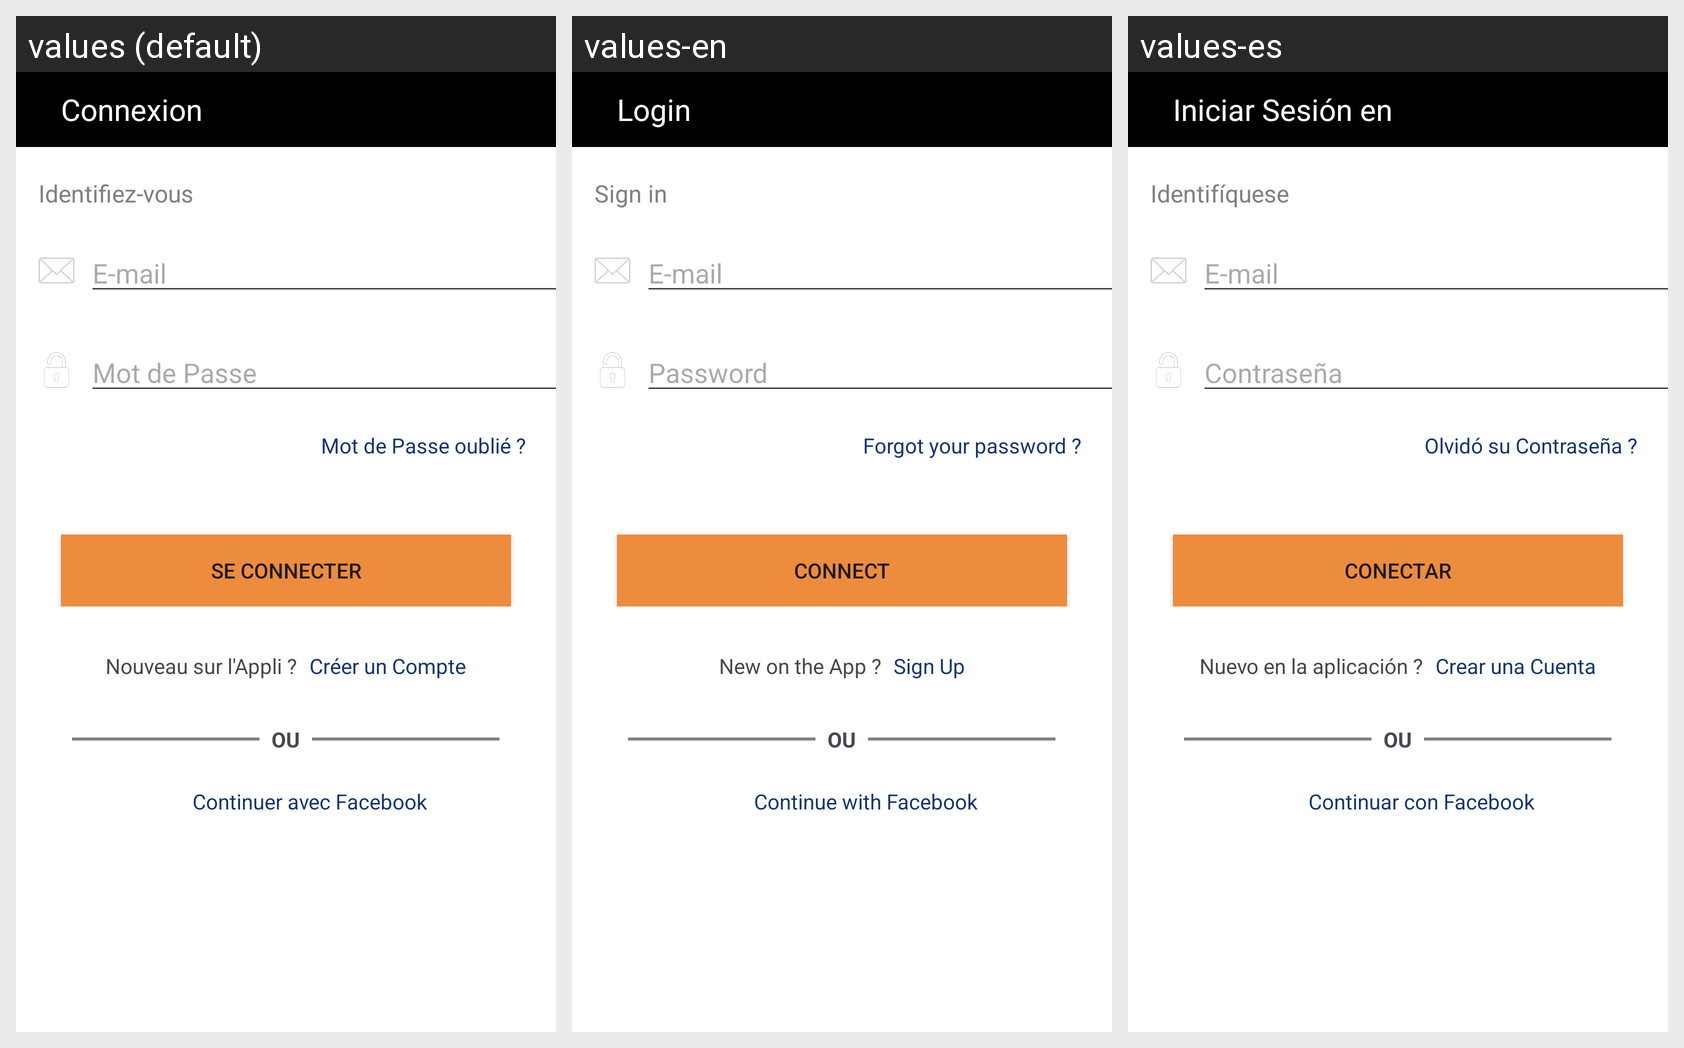

Locale-by-locale string values for the Android screen shown in this grid:
Android screen res/layout/activity_main2.xml rendered under 3 locales, left to right: values (default), values-en, values-es. Device: Nexus 5 (rendered at 1080×1920; each locale shown at half size, 540×960, under a caption strip naming it); theme Theme.Power_Home.
Strings drawn on this screen, with the default value and each locale's value (text and hints the layout hard-codes appear in the picture but are not listed):

connectTitle
  values: Connexion
  values-en: Login 
  values-es: Iniciar Sesión en

signIn
  values: Identifiez-vous
  values-en: Sign in
  values-es: Identifíquese

email
  values: E-mail
  values-en: E-mail
  values-es: E-mail

password
  values: Mot de Passe
  values-en: Password
  values-es: Contraseña

forgotMdp
  values: Mot de Passe oublié ?
  values-en: Forgot your password ?
  values-es: Olvidó su Contraseña ?

connect
  values: Se Connecter
  values-en: Connect
  values-es: Conectar

newOnApp
  values: Nouveau sur l'Appli ?
  values-en: New on the App ?
  values-es: Nuevo en la aplicación ?

signUp
  values: Créer un Compte
  values-en: Sign Up
  values-es: Crear una Cuenta

facebookString
  values: Continuer avec Facebook
  values-en: Continue with Facebook
  values-es: Continuar con Facebook
